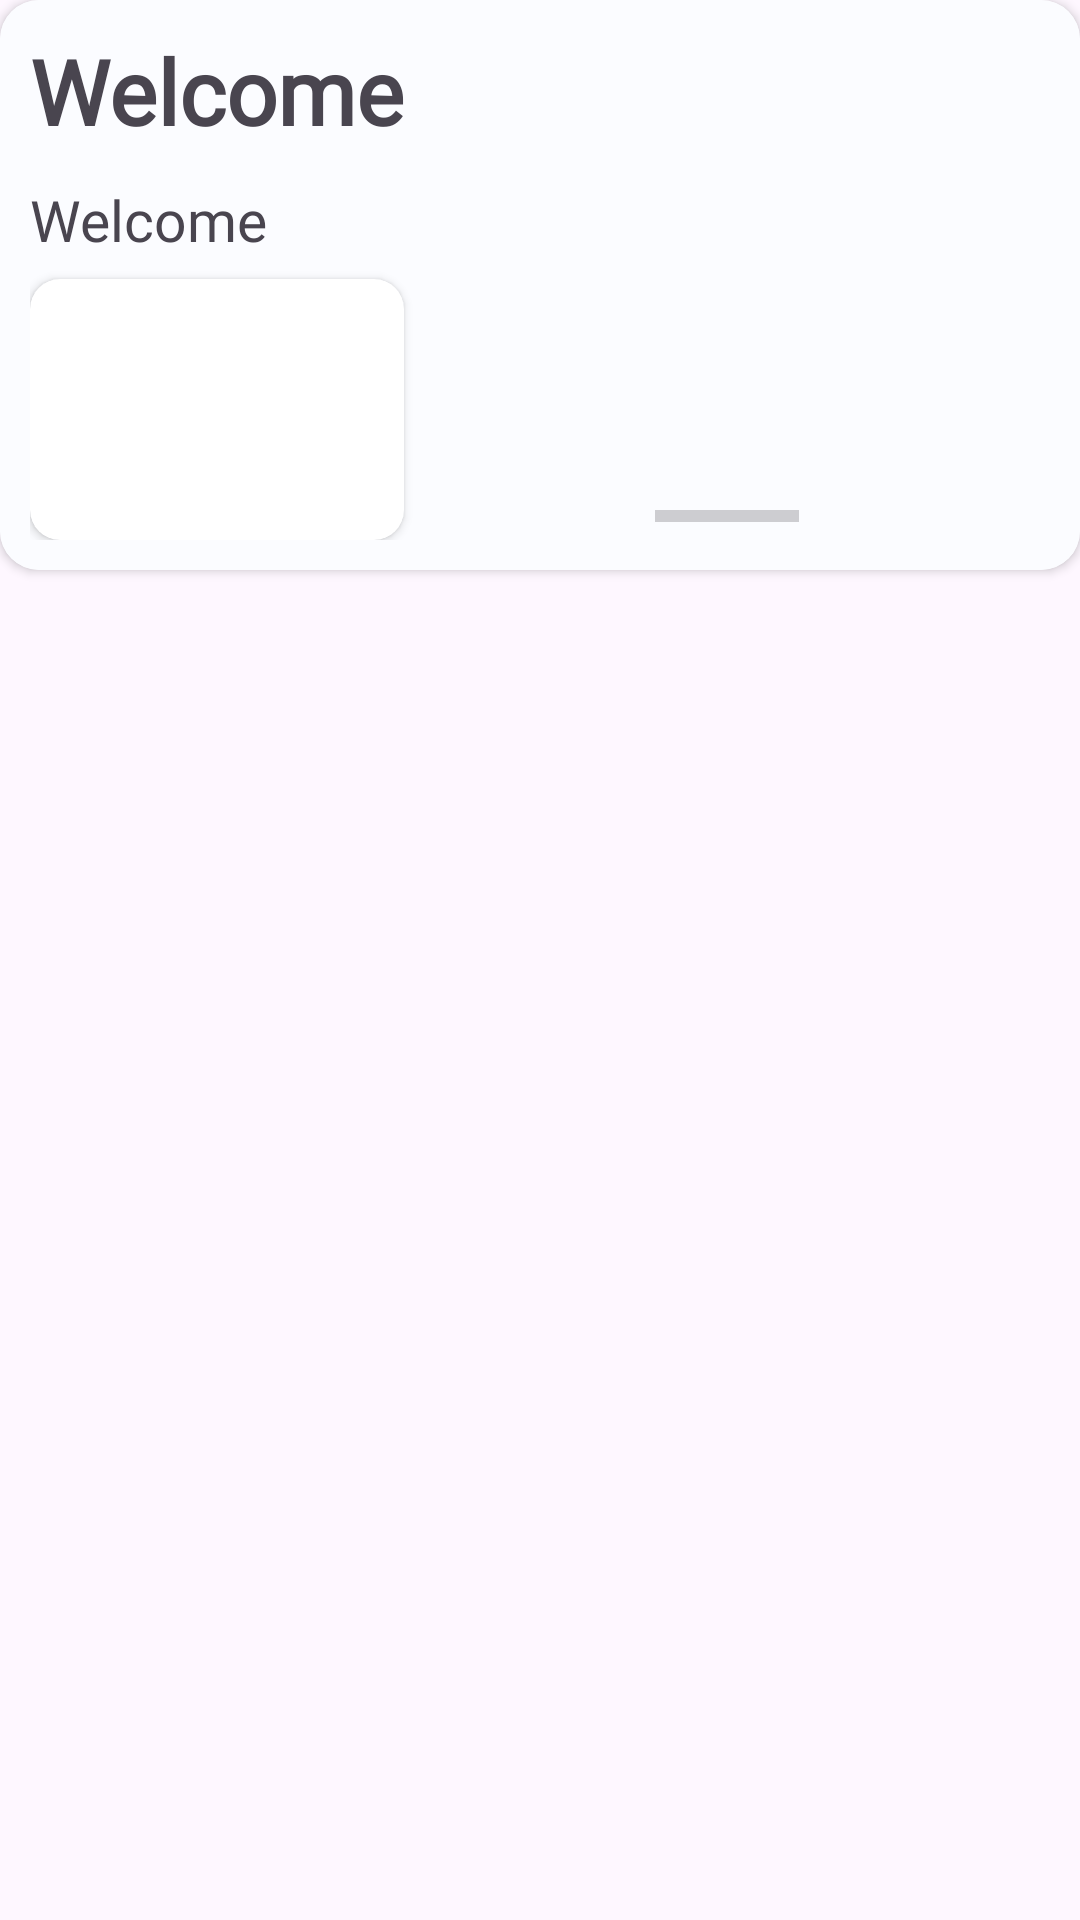

Android layout source for this screen:
<!-- AndroidManifest.xml: application theme Theme.Lucroniu -->
<!-- res/layout/userprofilepage.xml -->
<?xml version="1.0" encoding="utf-8"?>
<LinearLayout xmlns:android="http://schemas.android.com/apk/res/android"
    xmlns:app="http://schemas.android.com/apk/res-auto"
    android:layout_width="match_parent"
    android:layout_height="match_parent">

    <androidx.cardview.widget.CardView
        android:id="@+id/usercardView"
        app:cardBackgroundColor="?attr/colorPrimary"
        app:cardCornerRadius="13dp"
        app:cardElevation="2dp"
        app:layout_scrollFlags="scroll|exitUntilCollapsed"
        android:layout_width="match_parent"
        android:layout_height="wrap_content"

        >

        <androidx.constraintlayout.widget.ConstraintLayout
            android:layout_width="match_parent"
            android:layout_height="190dp"
            android:background="?attr/colorPrimary"
            android:padding="10dp">

            <TextView
                android:id="@+id/textView"
                app:layout_constraintStart_toStartOf="parent"
                app:layout_constraintTop_toTopOf="parent"
                android:layout_width="wrap_content"
                android:layout_height="wrap_content"
                android:fontFamily="@font/outifitfont"

                android:text="Welcome"
                android:textSize="30sp"
                android:textStyle="bold" />

            <TextView
                android:id="@+id/textView2"
                app:layout_constraintStart_toStartOf="@+id/textView"
                app:layout_constraintTop_toBottomOf="@+id/textView"
                android:layout_width="wrap_content"
                android:layout_height="wrap_content"
                android:layout_marginTop="10dp"
                android:fontFamily="@font/worksans"
                android:text="Welcome"
                android:textSize="19sp" />

            <androidx.cardview.widget.CardView
                android:id="@+id/imagecardview"
                app:cardCornerRadius="10dp"
                app:layout_constraintBottom_toBottomOf="parent"
                app:layout_constraintEnd_toEndOf="@+id/textView"
                app:layout_constraintStart_toStartOf="parent"
                app:layout_constraintTop_toBottomOf="@+id/textView2"
                android:layout_width="0dp"
                android:layout_height="0dp"

                android:layout_marginTop="7dp">

                <ImageView
                    android:layout_width="match_parent"
                    android:layout_height="match_parent"
                    android:scaleType="fitXY" />

            </androidx.cardview.widget.CardView>

            <ProgressBar
                android:id="@+id/progressBar"
                style="?android:attr/progressBarStyleHorizontal"
                app:layout_constraintBottom_toBottomOf="parent"
                app:layout_constraintEnd_toEndOf="parent"
                app:layout_constraintStart_toEndOf="@+id/imagecardview"
                android:layout_width="wrap_content"
                android:layout_height="wrap_content" />

        </androidx.constraintlayout.widget.ConstraintLayout>

    </androidx.cardview.widget.CardView>

</LinearLayout>
<!-- resources referenced by this layout -->
<resources>
  <style name="Theme.Lucroniu" parent="Base.Theme.Lucroniu" />
  <style name="Base.Theme.Lucroniu" parent="Theme.Material3.DayNight.NoActionBar">
          
           <item name="colorPrimary">@color/primary_colourlight</item>
          <item name="colorAccent">@color/accent_optional_colour_light</item>
          <item name="statusBarBackground">@color/primary_colourlight</item>
          <item name="actionBarSize">50dp</item>
          <item name="textFillColor">@color/black</item>
          <item name="cardBackgroundColor">@color/primary_colourlight</item>
  
  
  
  
      </style>
  <color name="primary_colourlight">#FBFCFF</color>
  <color name="accent_optional_colour_light">#736CED</color>
  <color name="black">#FF000000</color>
</resources>
